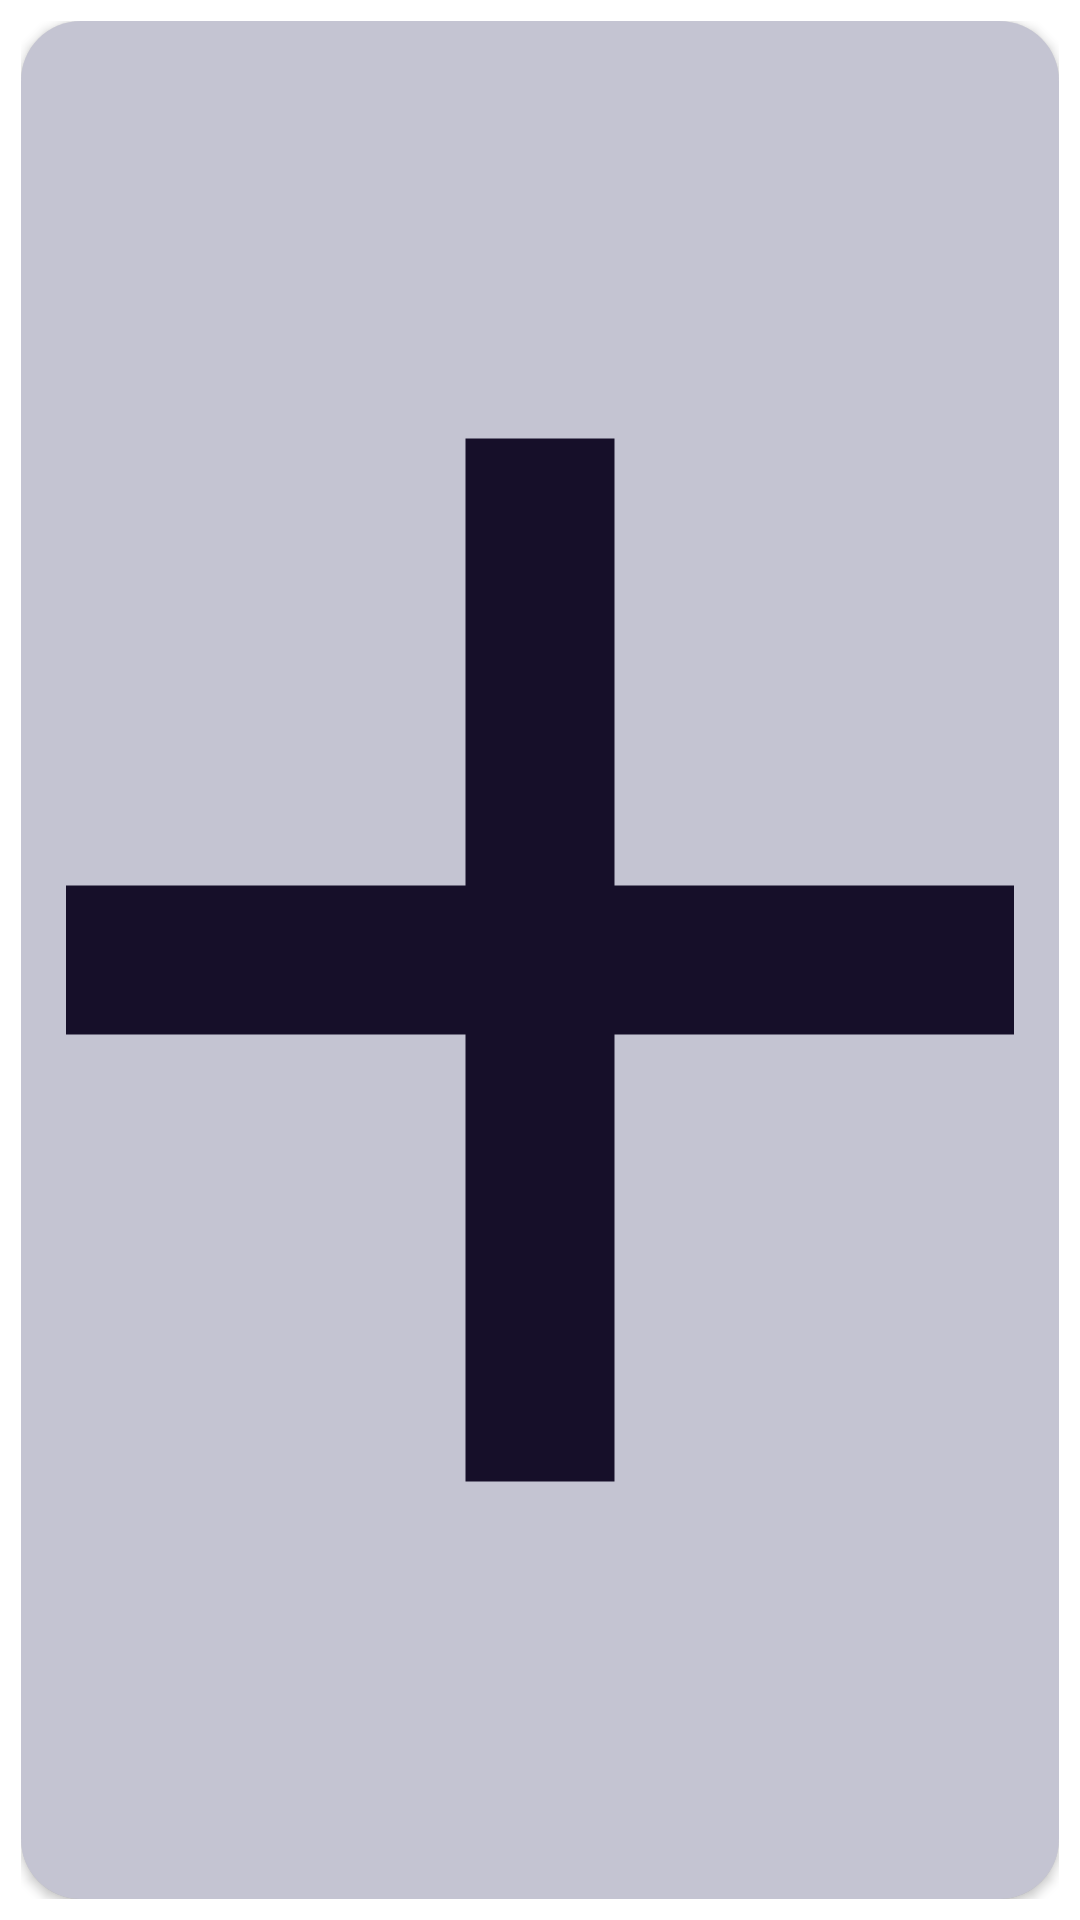

Write the Android layout XML for this screen, with the resource values it uses.
<!-- AndroidManifest.xml: application theme Theme.OHDMMapViewerApp -->
<!-- res/layout/newmapcard_layout.xml -->
<?xml version="1.0" encoding="utf-8"?>
<RelativeLayout xmlns:android="http://schemas.android.com/apk/res/android"
    xmlns:app="http://schemas.android.com/apk/res-auto"
    android:layout_width="110dp"
    android:layout_height="110dp"
    android:padding="7dp">

    <androidx.cardview.widget.CardView
        android:id="@+id/cardView"
        android:layout_width="match_parent"
        android:layout_height="match_parent"
        app:cardCornerRadius="20dp">

        <androidx.constraintlayout.widget.ConstraintLayout
            android:layout_width="match_parent"
            android:layout_height="match_parent">

            <ImageView
                android:id="@+id/mapcardBg"
                android:layout_width="match_parent"
                android:layout_height="match_parent"
                android:scaleType="centerCrop"
                android:src="@drawable/berlin_map" />

            <ImageView
                android:id="@+id/imageViewBG"
                android:layout_width="match_parent"
                android:layout_height="match_parent"
                android:scaleType="centerCrop"
                android:src="@drawable/newmapcard_bg" />

            <ImageView
                android:id="@+id/imageView2"
                android:layout_width="match_parent"
                android:layout_height="match_parent"
                android:scaleType="centerCrop"
                android:src="@drawable/ic_baseline_add_24"
                android:layout_margin="15dp"/>




        </androidx.constraintlayout.widget.ConstraintLayout>

    </androidx.cardview.widget.CardView>


</RelativeLayout>
<!-- resources referenced by this layout -->
<resources>
  <!-- drawable ic_baseline_add_24 (drawable) -->
  <vector android:height="24dp" android:tint="#160F29"
      android:viewportHeight="24" android:viewportWidth="24"
      android:width="24dp" xmlns:android="http://schemas.android.com/apk/res/android">
      <path android:fillColor="@android:color/white" android:pathData="M19,13h-6v6h-2v-6H5v-2h6V5h2v6h6v2z"/>
  </vector>
  <!-- drawable newmapcard_bg (drawable) -->
  <?xml version="1.0" encoding="utf-8"?>
  <color xmlns:android="http://schemas.android.com/apk/res/android" android:color="@color/grey80"
      >
  
  </color>
  <style name="Theme.OHDMMapViewerApp" parent="Theme.MaterialComponents.DayNight.NoActionBar">
          
          <item name="colorPrimary">@color/turquoise</item>
          <item name="colorPrimaryVariant">@color/turquoise</item>
          <item name="colorOnPrimary">@color/white</item>
          
          <item name="colorSecondary">@color/turquoise</item>
          <item name="colorSecondaryVariant">@color/turquoise</item>
          <item name="colorOnSecondary">@color/black</item>
          
          <item name="android:statusBarColor" tools:targetApi="l">?attr/colorPrimaryVariant</item>
          
      </style>
  <color name="grey80">#5a5a5a80</color>
  <color name="turquoise">#246A73</color>
  <color name="white">#FFFFFFFF</color>
  <color name="black">#FF000000</color>
</resources>
